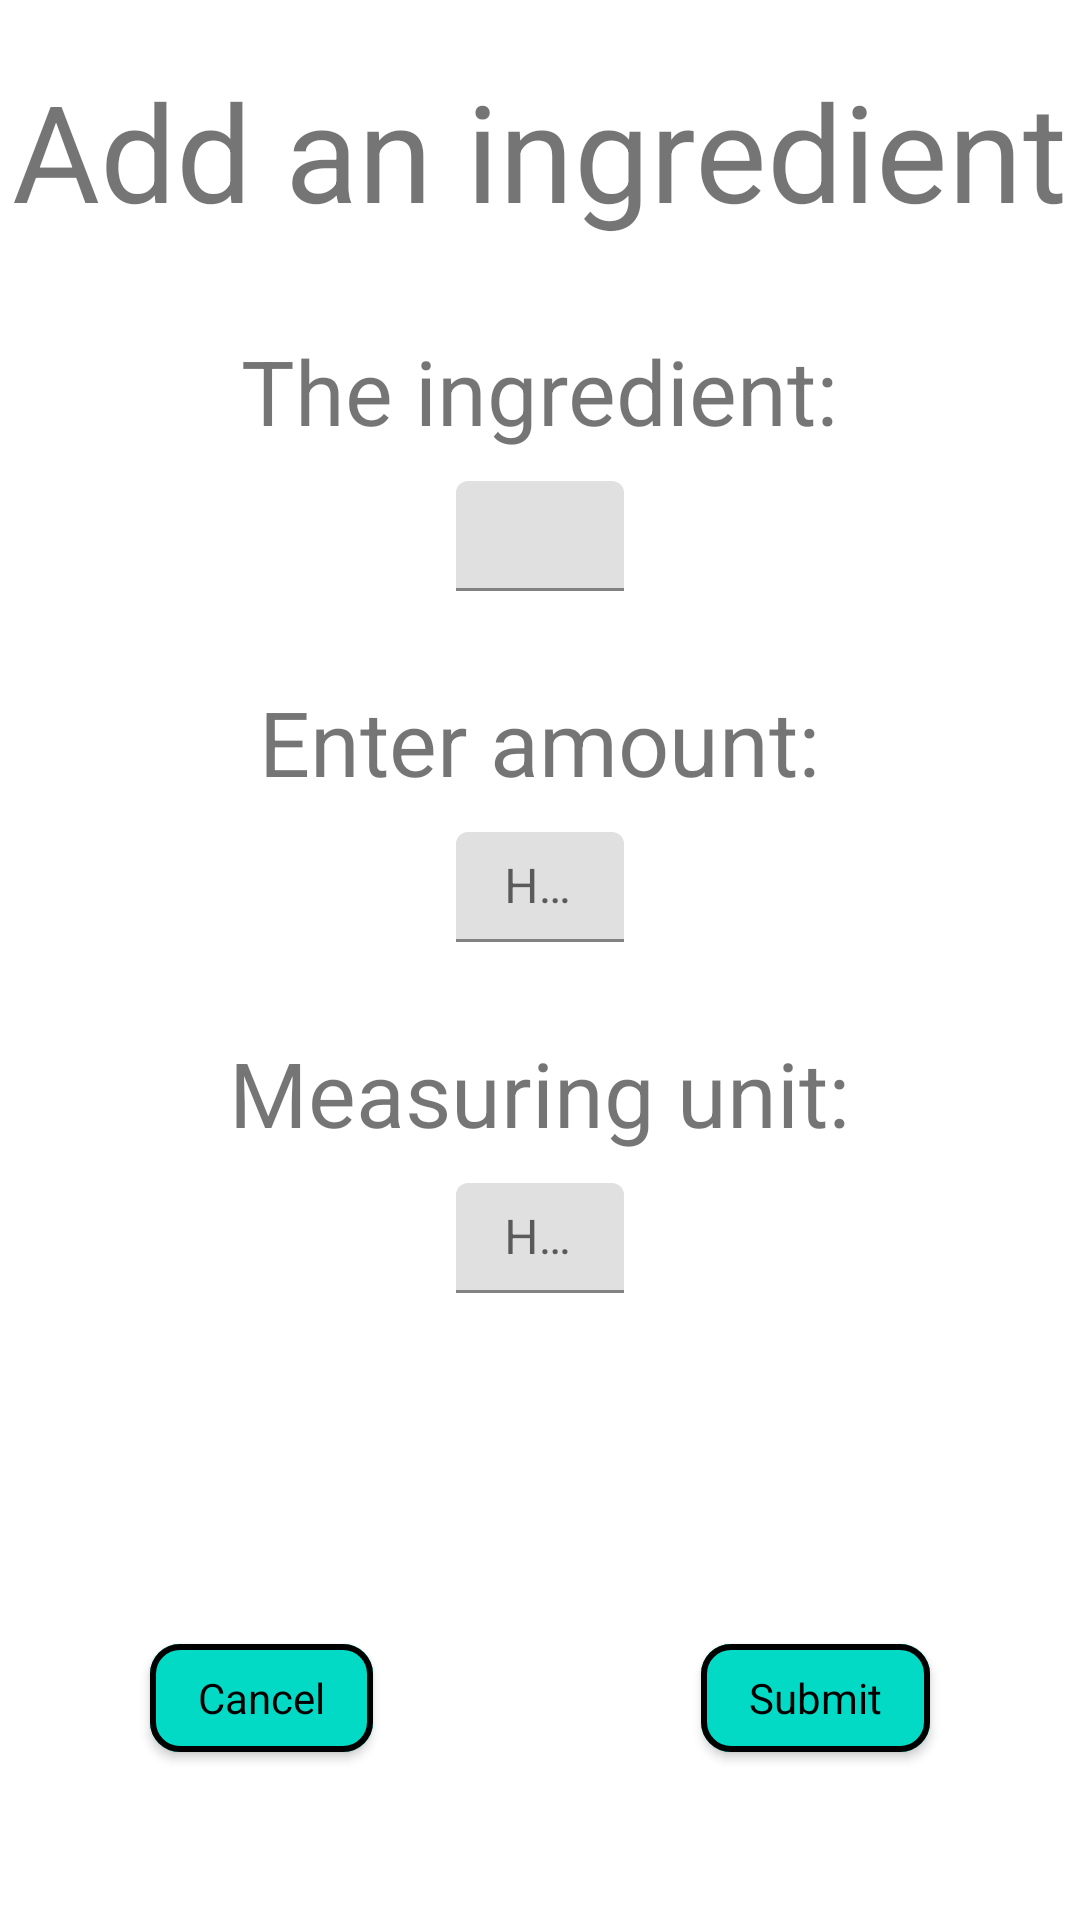

Layout XML and referenced resources for this Android screen:
<!-- AndroidManifest.xml: application theme Theme.CookBookApp -->
<!-- res/layout/activity_add_ingredient.xml -->
<?xml version="1.0" encoding="utf-8"?>
<RelativeLayout
    xmlns:android="http://schemas.android.com/apk/res/android"
    xmlns:tools="http://schemas.android.com/tools"
    xmlns:app="http://schemas.android.com/apk/res-auto"
    android:layout_width="match_parent"
    android:layout_height="match_parent"
    tools:context=".activities.AddIngredientActivity">

  <TextView
      android:id="@+id/add_ingredient_TXT_title"

      android:layout_width="wrap_content"
      android:layout_height="wrap_content"
      android:layout_centerHorizontal="true"
      android:layout_marginTop="20dp"

      android:text="@string/add_an_ingredient"
      android:textSize="45sp"
    />

  <TextView
      android:id="@+id/add_ingredient_TXT_ingredient"

      android:layout_width="wrap_content"
      android:layout_height="wrap_content"
      android:layout_below="@id/add_ingredient_TXT_title"
      android:layout_centerHorizontal="true"
      android:layout_marginTop="30dp"

      android:text="@string/the_ingredient"
      android:textSize="30sp"
    />

  <com.google.android.material.textfield.TextInputLayout
      android:id="@+id/add_ingredient_LAY_ingredient"

      android:layout_width="wrap_content"
      android:layout_height="wrap_content"
      android:layout_below="@id/add_ingredient_TXT_ingredient"
      android:layout_centerHorizontal="true"
      android:layout_marginTop="10dp"
      >
    <com.google.android.material.textfield.TextInputEditText
        android:id="@+id/add_ingredient_EDT_ingredient"

        android:layout_width="wrap_content"
        android:layout_height="wrap_content"
        android:paddingTop="5dp"
        android:background="@color/soft_grey"

        android:ems="15"
        android:imeOptions="actionNext"
        android:inputType="text"
        android:hint="@string/what_are_you_adding"

        />
  </com.google.android.material.textfield.TextInputLayout>

  <TextView
      android:id="@+id/add_ingredient_TXT_amount"

      android:layout_width="wrap_content"
      android:layout_height="wrap_content"
      android:layout_below="@id/add_ingredient_LAY_ingredient"
      android:layout_centerHorizontal="true"
      android:layout_marginTop="30dp"

      android:text="@string/enter_amount"
      android:textSize="30sp"
    />

  <com.google.android.material.textfield.TextInputLayout
    android:id="@+id/add_ingredient_LAY_amount"

    android:layout_width="wrap_content"
    android:layout_height="wrap_content"
    android:layout_below="@id/add_ingredient_TXT_amount"
    android:layout_centerHorizontal="true"
    android:layout_marginTop="10dp"
    >
  <com.google.android.material.textfield.TextInputEditText
      android:id="@+id/add_ingredient_EDT_amount"

      android:layout_width="wrap_content"
      android:layout_height="wrap_content"
      android:paddingTop="5dp"
      android:background="@color/soft_grey"

      android:ems="15"
      android:hint="@string/how_much_of_it"
      android:imeOptions="actionNext"
      android:inputType="numberDecimal"
      />
</com.google.android.material.textfield.TextInputLayout>

  <TextView
      android:id="@+id/add_ingredient_TXT_units"

      android:layout_width="wrap_content"
      android:layout_height="wrap_content"
      android:layout_below="@id/add_ingredient_LAY_amount"
      android:layout_centerHorizontal="true"
      android:layout_marginTop="30dp"

      android:text="@string/measuring_unit"
      android:textSize="30sp"
      />

  <com.google.android.material.textfield.TextInputLayout
      android:id="@+id/add_ingredient_LAY_units"

      android:layout_width="wrap_content"
      android:layout_height="wrap_content"
      android:layout_below="@id/add_ingredient_TXT_units"
      android:layout_centerHorizontal="true"
      android:layout_marginTop="10dp"
      >
    <com.google.android.material.textfield.TextInputEditText
        android:id="@+id/add_ingredient_EDT_units"

        android:layout_width="wrap_content"
        android:layout_height="wrap_content"
        android:paddingTop="5dp"
        android:background="@color/soft_grey"

        android:ems="15"
        android:hint="@string/how_do_you_count_it"
        android:imeOptions="actionDone"
        android:inputType="text"
        />
  </com.google.android.material.textfield.TextInputLayout>

  <com.google.android.material.button.MaterialButton
      android:id="@+id/add_ingredient_BTN_cancel"

      android:layout_width="wrap_content"
      android:layout_height="wrap_content"
      android:layout_alignParentBottom="true"
      android:layout_alignParentStart="true"
      android:layout_margin="50dp"

      style="@style/Widget.MaterialComponents.TextInputLayout.OutlinedBox"
      app:cornerRadius="10dp"
      app:strokeColor="@color/black"
      app:strokeWidth="2dp"
      android:textColor="@color/black"
      android:textAllCaps="false"
      android:backgroundTint="@color/teal_200"
      android:text="@string/cancel"
    />

  <com.google.android.material.button.MaterialButton
      android:id="@+id/add_ingredient_BTN_submit"

      android:layout_width="wrap_content"
      android:layout_height="wrap_content"
      android:layout_alignParentBottom="true"
      android:layout_alignParentEnd="true"
      android:layout_margin="50dp"

      style="@style/Widget.MaterialComponents.TextInputLayout.OutlinedBox"
      app:cornerRadius="10dp"
      app:strokeColor="@color/black"
      app:strokeWidth="2dp"
      android:textColor="@color/black"
      android:textAllCaps="false"
      android:backgroundTint="@color/teal_200"
      android:text="@string/submit"
      />

  </RelativeLayout>
<!-- resources referenced by this layout -->
<resources>
  <color name="black">#FF000000</color>
  <color name="teal_200">#FF03DAC5</color>
  <string name="add_an_ingredient">Add an ingredient</string>
  <string name="cancel">Cancel</string>
  <string name="enter_amount">Enter amount:</string>
  <string name="how_do_you_count_it">How do you measure it?</string>
  <string name="how_much_of_it">How much of it?</string>
  <string name="measuring_unit">Measuring unit:</string>
  <string name="submit">Submit</string>
  <string name="the_ingredient">The ingredient:</string>
  <string name="what_are_you_adding">What are you adding?</string>
  <style name="Theme.CookBookApp" parent="Theme.MaterialComponents.DayNight.DarkActionBar">
          
          <item name="colorPrimary">@color/purple_500</item>
          <item name="colorPrimaryVariant">@color/purple_700</item>
          <item name="colorOnPrimary">@color/white</item>
          
          <item name="colorSecondary">@color/teal_200</item>
          <item name="colorSecondaryVariant">@color/teal_700</item>
          <item name="colorOnSecondary">@color/black</item>
          
          <item name="android:statusBarColor" ns0:targetApi="l">?attr/colorPrimaryVariant</item>
          
      </style>
  <color name="purple_500">#FF6200EE</color>
  <color name="purple_700">#FF3700B3</color>
  <color name="white">#FFFFFFFF</color>
  <color name="teal_700">#FF018786</color>
</resources>
